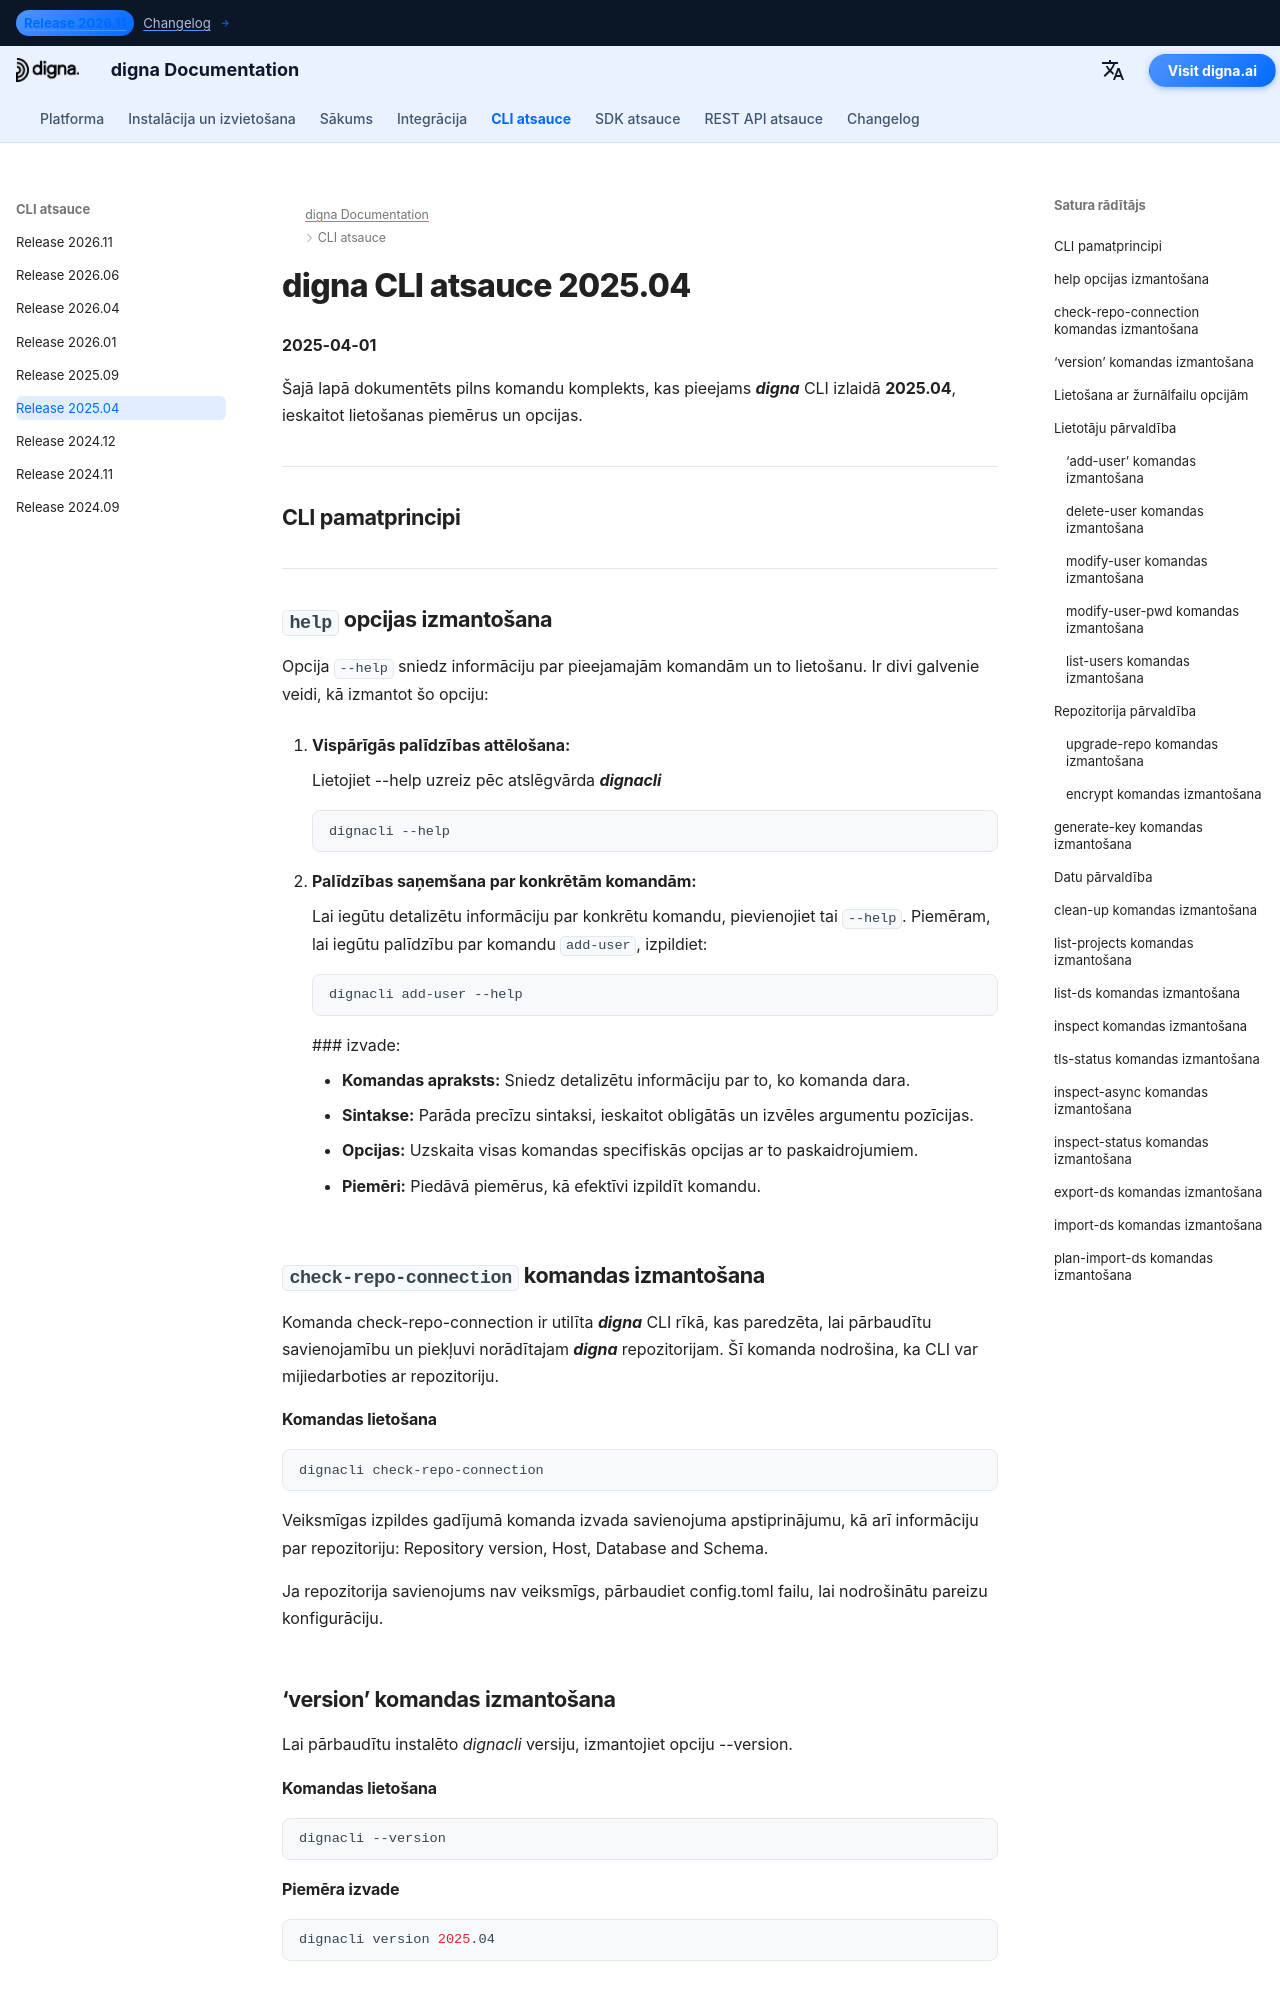

repository: dignaai/digna-docs · page: lv/cli/Command_Line_Interface_202504/index.html · generator: mkdocs

---
title: digna CLI atsauce 2025.04 – komandas un piemēri | digna dokumentācija
description: Pilna digna CLI versijas 2025.04 atsauce. Uzziniet, kā pārvaldīt lietotājus, repozitorijus un datus, izmantojot komandas, piemēram, add-user, check-repo-connection, upgrade-repo, inspect un citas.
image: /assets/logo_square.png
---

# digna CLI atsauce 2025.04
**2025-04-01**

Šajā lapā dokumentēts pilns komandu komplekts, kas pieejams ***digna*** CLI izlaidā **2025.04**, ieskaitot lietošanas piemērus un opcijas.

---

## CLI pamatprincipi

---

## `help` opcijas izmantošana

Opcija `--help` sniedz informāciju par pieejamajām komandām un to lietošanu. Ir divi galvenie veidi, kā izmantot šo opciju:

1. **Vispārīgās palīdzības attēlošana:**
   
    Lietojiet --help uzreiz pēc atslēgvārda ***dignacli***  
   ```bash
   dignacli --help
   ```

2. **Palīdzības saņemšana par konkrētām komandām:**  
  
    Lai iegūtu detalizētu informāciju par konkrētu komandu, pievienojiet tai `--help`.
    Piemēram, lai iegūtu palīdzību par komandu `add-user`, izpildiet:
     ```bash
     dignacli add-user --help
     ```

     ### izvade:
      
     - **Komandas apraksts:** Sniedz detalizētu informāciju par to, ko komanda dara.  
     - **Sintakse:** Parāda precīzu sintaksi, ieskaitot obligātās un izvēles argumentu pozīcijas.  
     - **Opcijas:** Uzskaita visas komandas specifiskās opcijas ar to paskaidrojumiem.  
     - **Piemēri:** Piedāvā piemērus, kā efektīvi izpildīt komandu.

  
## `check-repo-connection` komandas izmantošana

Komanda check-repo-connection ir utilīta ***digna*** CLI rīkā, kas paredzēta, lai pārbaudītu savienojamību un piekļuvi norādītajam ***digna*** repozitorijam. Šī komanda nodrošina, ka CLI var mijiedarboties ar repozitoriju.
      
#### Komandas lietošana
```bash
dignacli check-repo-connection
```

Veiksmīgas izpildes gadījumā komanda izvada savienojuma apstiprinājumu, kā arī informāciju par repozitoriju: Repository version, Host, Database and Schema.  
  
Ja repozitorija savienojums nav veiksmīgs, pārbaudiet config.toml failu, lai nodrošinātu pareizu konfigurāciju.

## ‘version’ komandas izmantošana

Lai pārbaudītu instalēto *dignacli* versiju, izmantojiet opciju --version.  
  
#### Komandas lietošana
```bash
dignacli --version
```
  
#### Piemēra izvade
```bash
dignacli version 2025.04
```
